Image classification data set "HAR_dataset" (shivamkansara18/Ambient-Assisted-Living-using-LLMs on GitHub). Class labels (3): jogging, standing, walking.

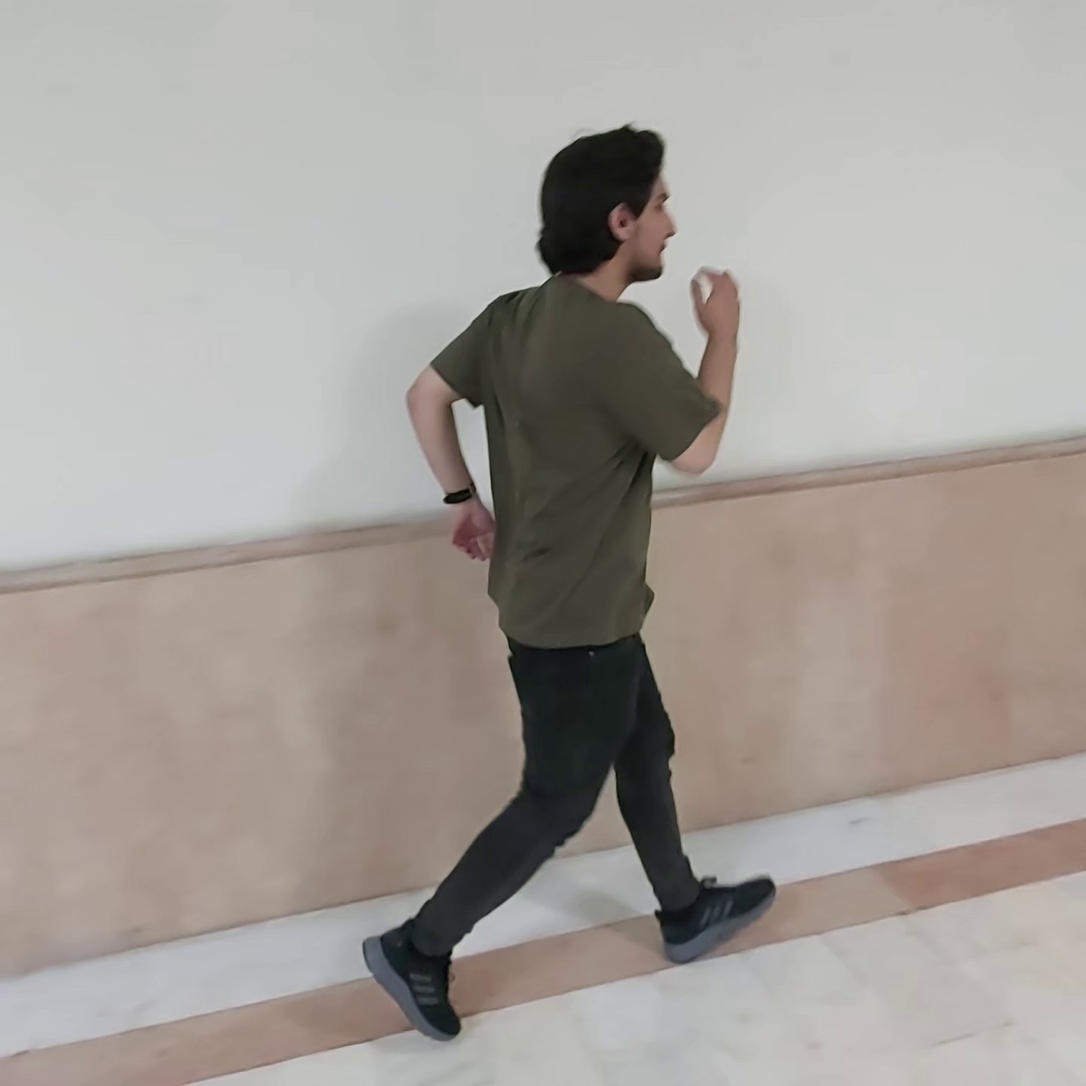
Label: jogging

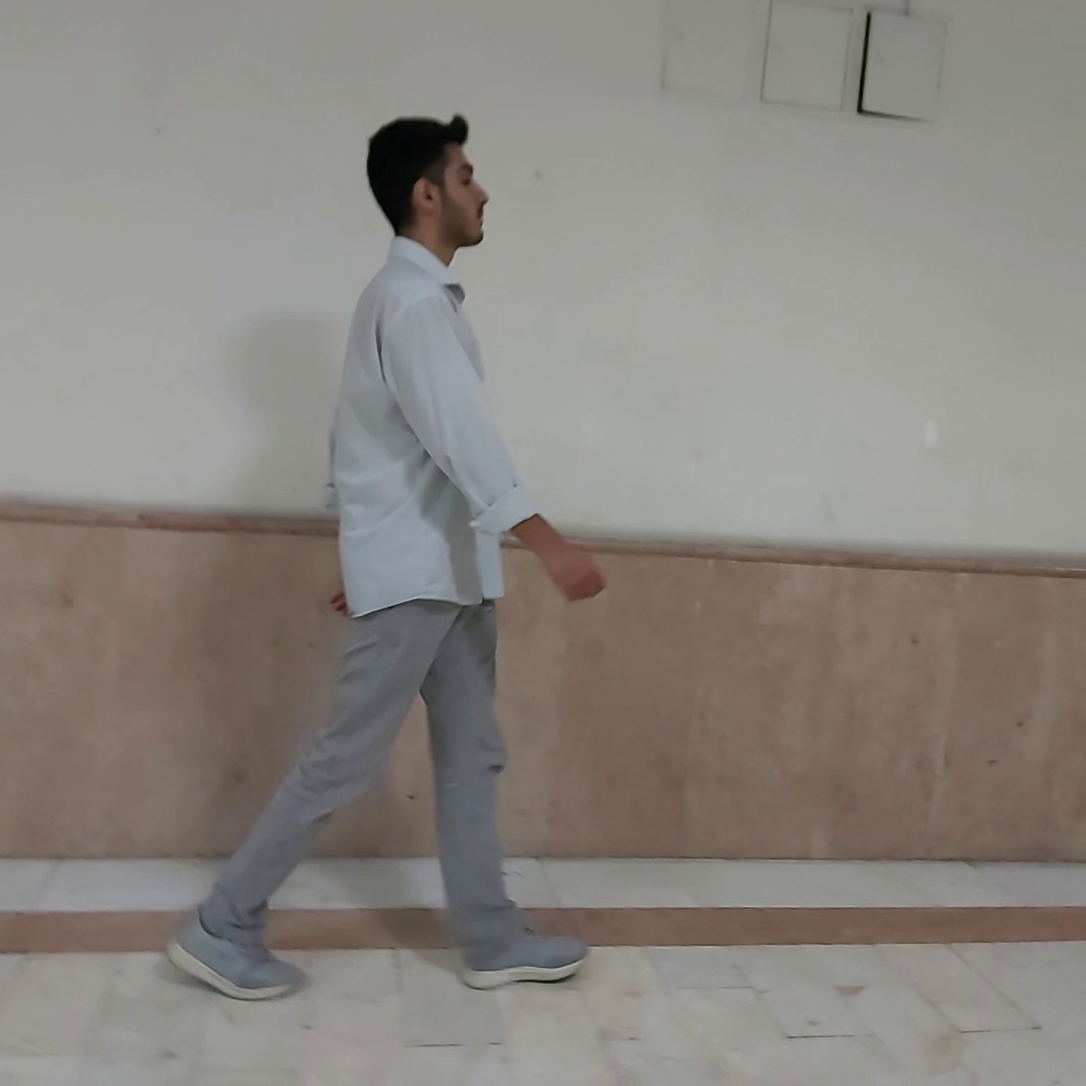
Label: walking

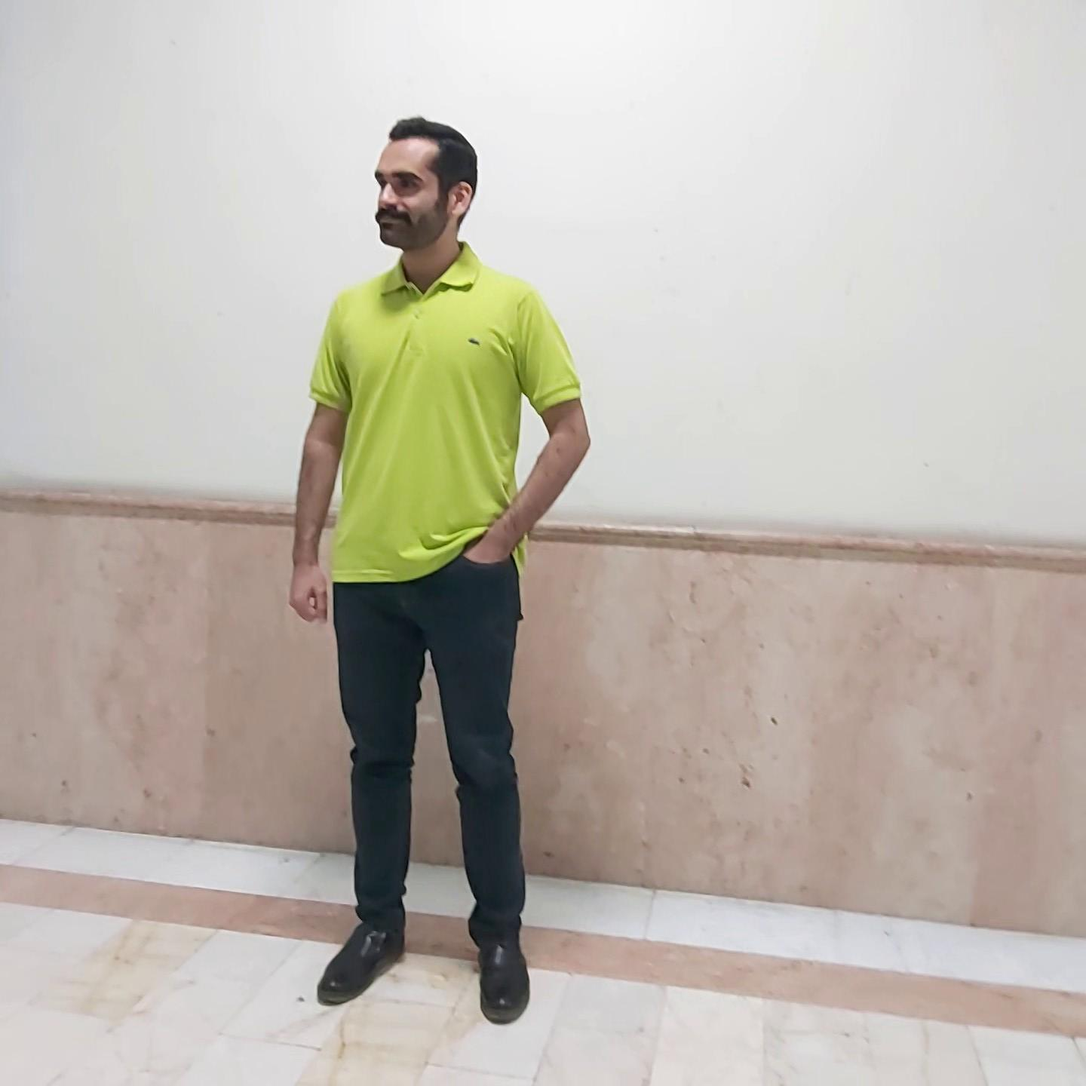
Label: standing

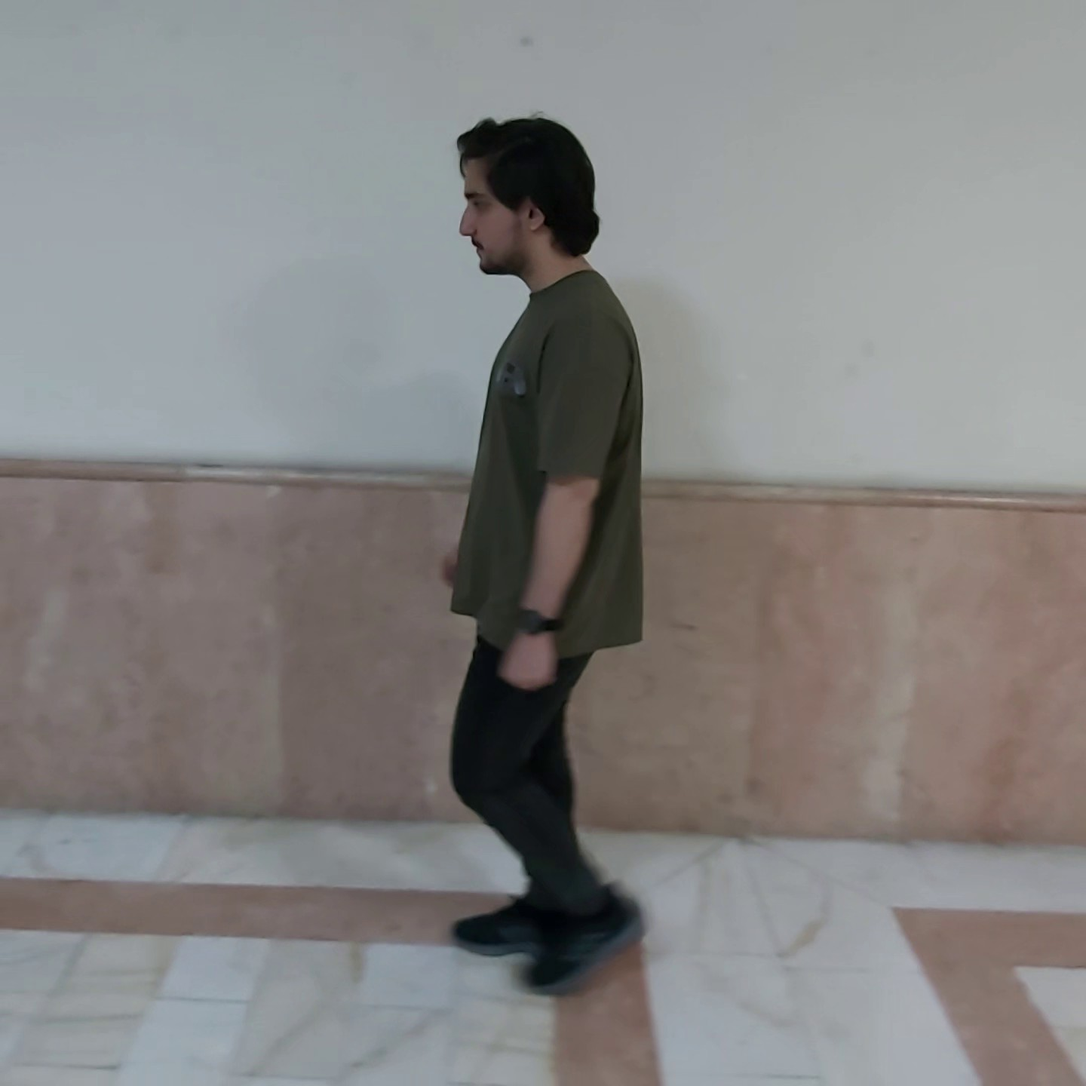
Label: walking

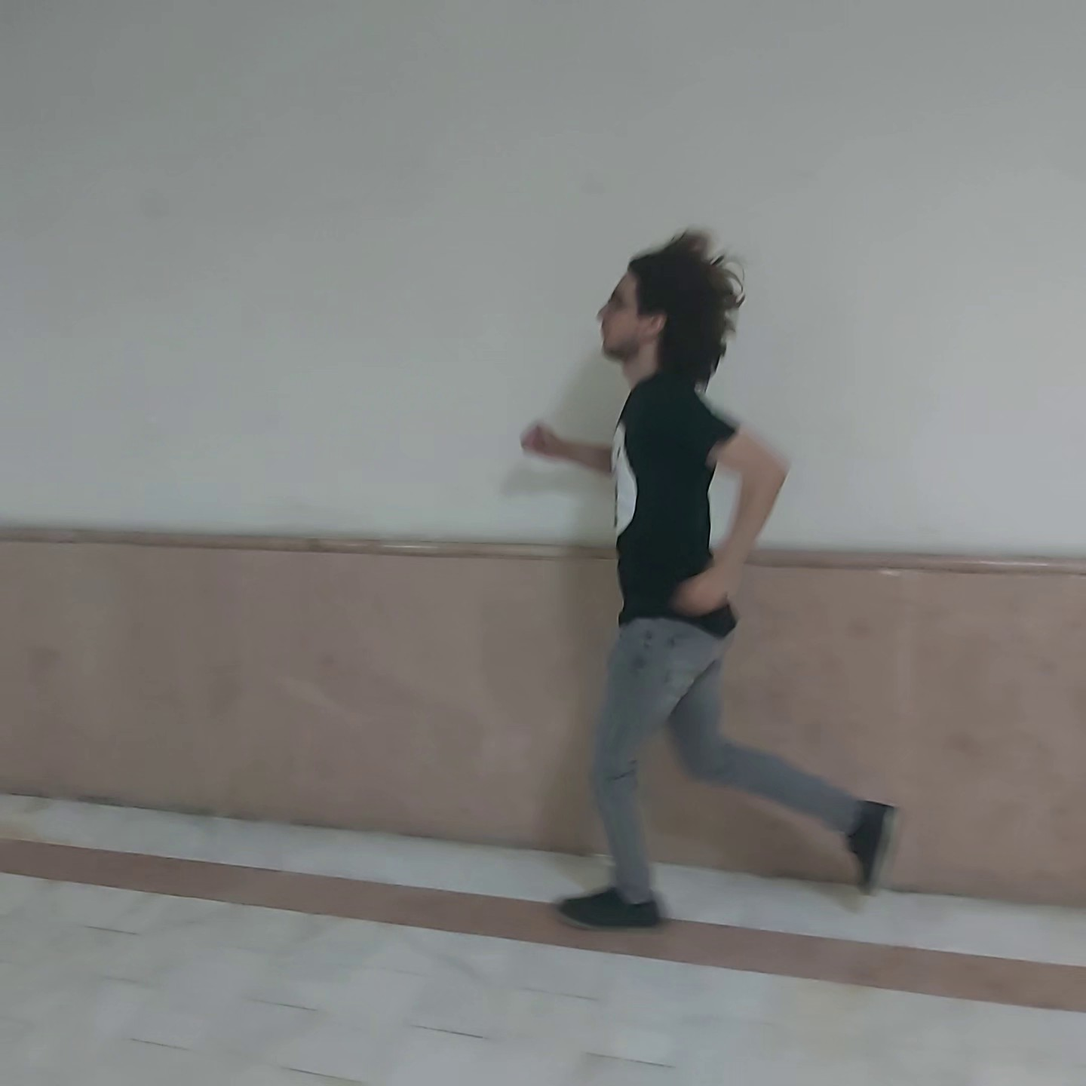
Label: jogging

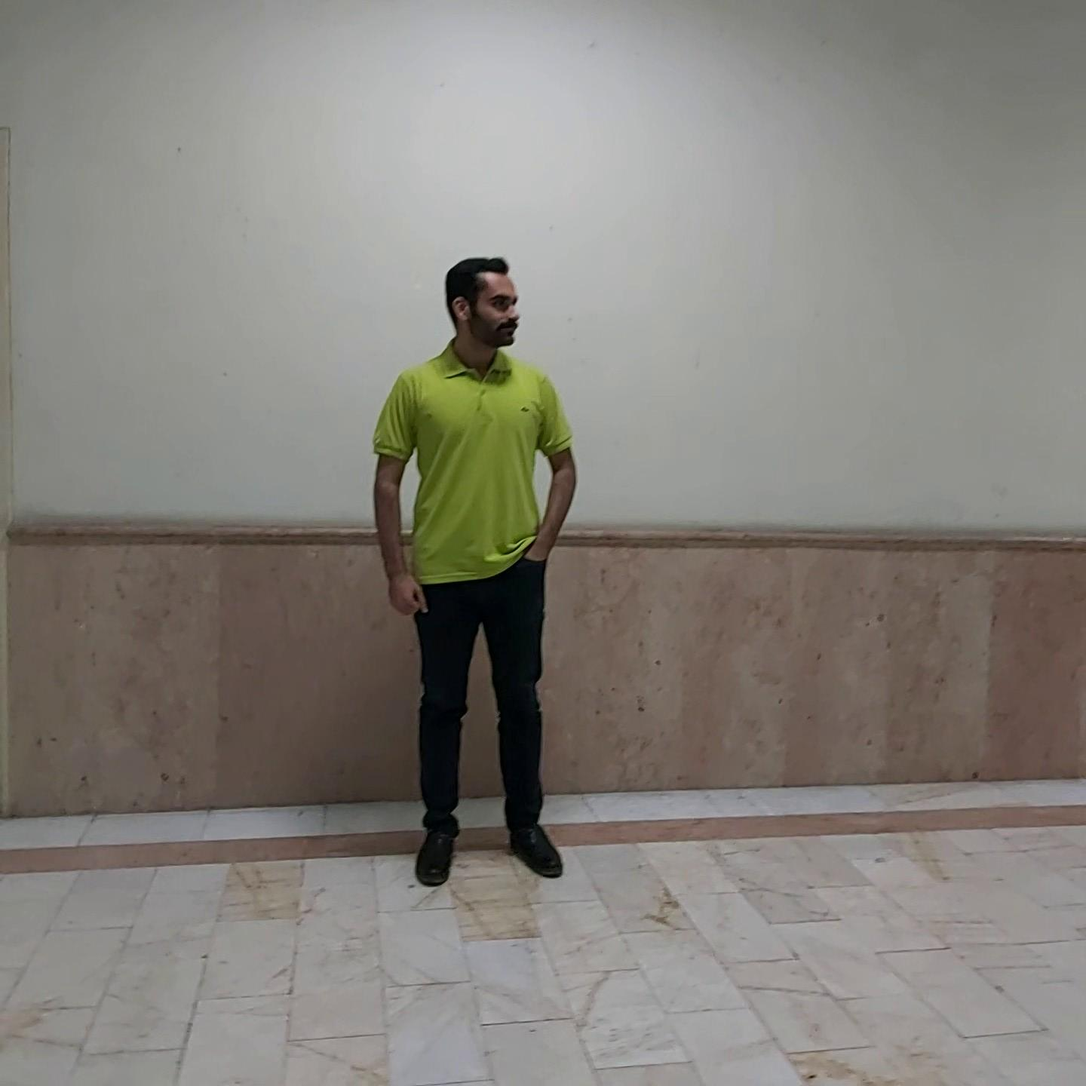
Label: standing
